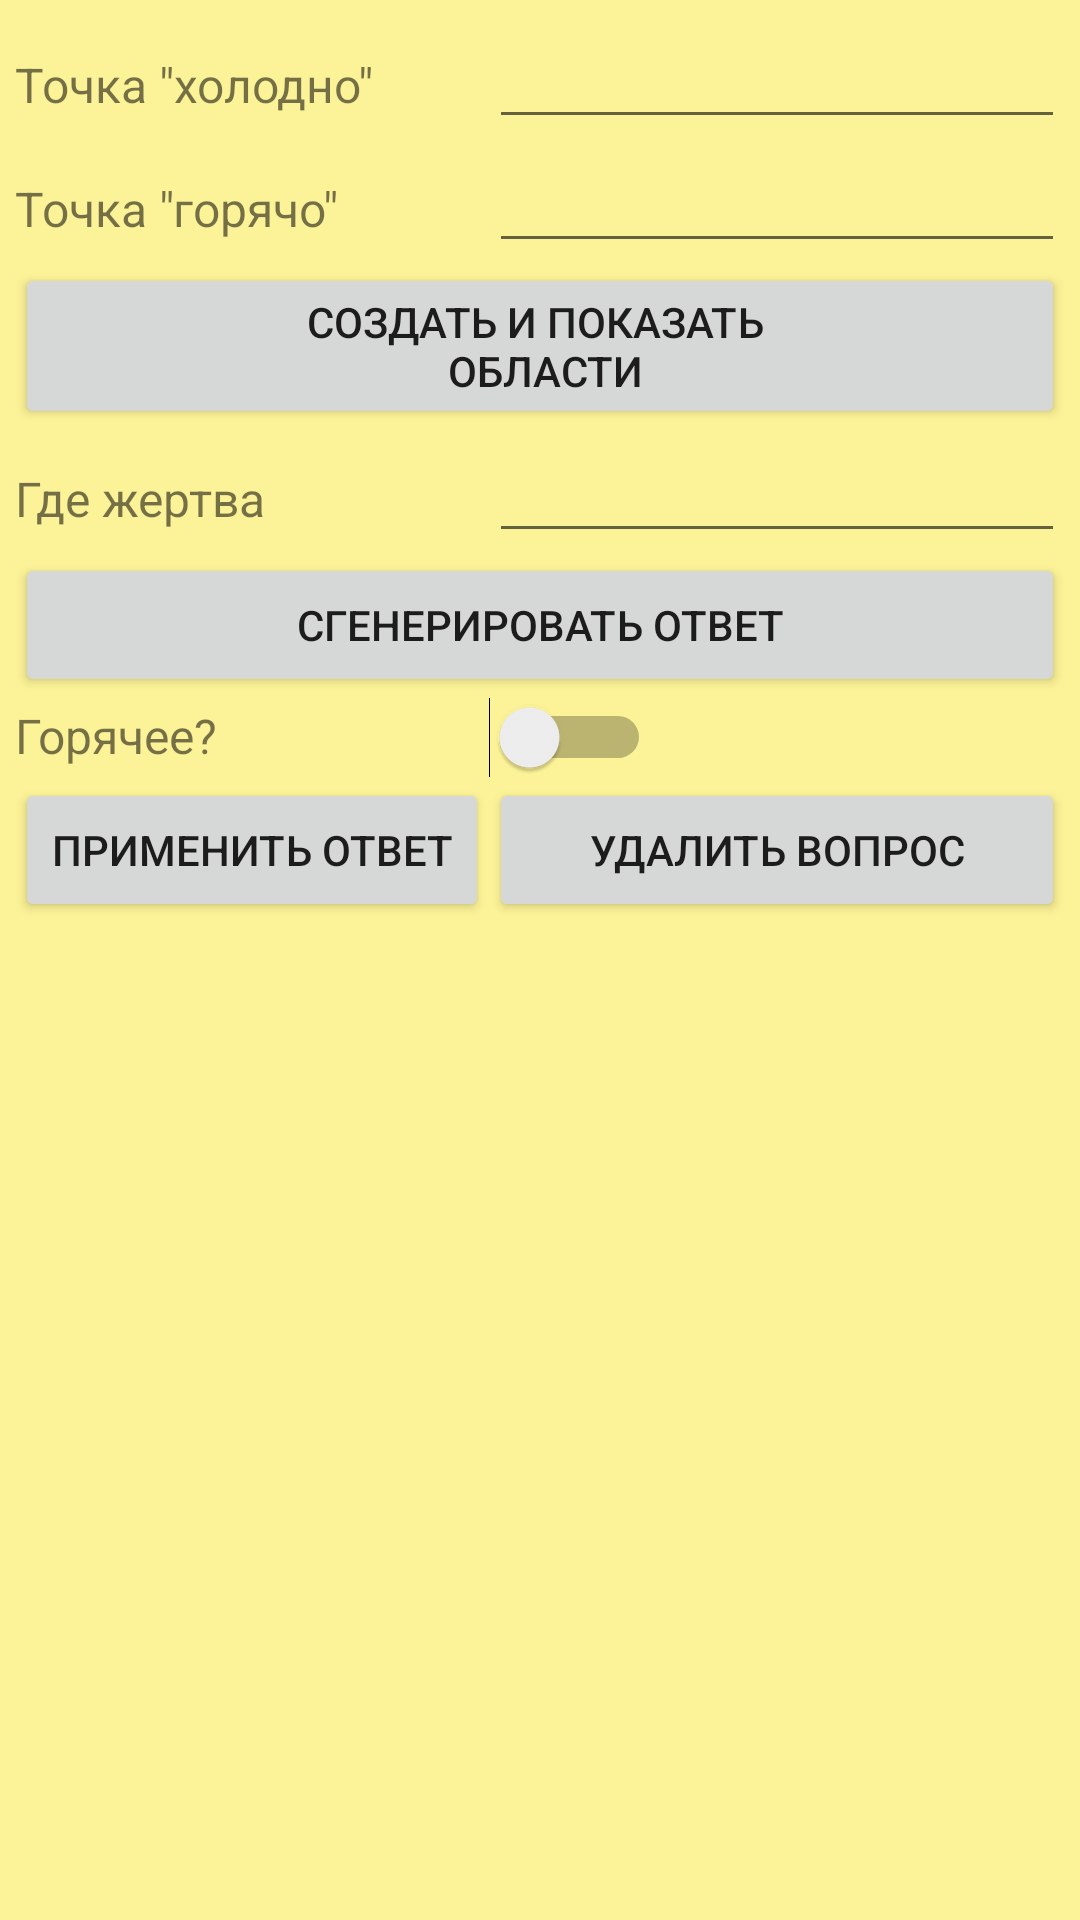

Here is an Android app screen rendered from its layout file. Give the layout XML and the strings, colors and styles it references.
<!-- AndroidManifest.xml: application theme Theme.HideSeekMapApp -->
<!-- res/layout/thermometer_tablet.xml -->
<?xml version="1.0" encoding="utf-8"?>
    <GridLayout xmlns:android="http://schemas.android.com/apk/res/android"
        android:columnCount="2"
        android:rowCount="7"
        android:layout_width="match_parent"
        android:layout_height="wrap_content"
        android:padding="5sp"
        android:background="@color/ui_background_yellow"
        >

        <TextView
            android:layout_gravity="fill_horizontal"
            android:textSize="16sp"
            android:text="@string/text_label_point_colder"
            />
        <EditText
            android:layout_gravity="fill_horizontal"
            android:id="@+id/point_colder"
            android:singleLine="true"
            android:inputType="text"
            />

        <TextView
            android:layout_gravity="fill_horizontal"
            android:textSize="16sp"
            android:text="@string/text_label_point_hotter"
            />
        <EditText
            android:layout_gravity="fill_horizontal"
            android:id="@+id/point_hotter"
            android:singleLine="true"
            android:inputType="text"
            />

        <Button
            android:layout_gravity="fill_horizontal"
            android:id="@+id/create_show_areas_button"
            android:layout_columnSpan="2"
            android:text="@string/button_label_create_and_show_areas"
            />

        <TextView
            android:layout_gravity="fill_horizontal"
            android:textSize="16sp"
            android:text="@string/text_label_hider_point"
            />
        <EditText
            android:layout_gravity="fill_horizontal"
            android:id="@+id/hider_point"
            android:singleLine="true"
            android:inputType="text"
            />

        <Button
            android:layout_gravity="fill_horizontal"
            android:id="@+id/generate_answer_button"
            android:layout_columnSpan="2"
            android:text="@string/button_label_generate_answer"
            />

        <TextView
            android:layout_gravity="fill_horizontal"
            android:textSize="16sp"
            android:text="@string/text_label_is_hotter"
            />
        <Switch
            android:id="@+id/is_hotter"
            />

        <Button
            android:layout_gravity="fill_horizontal"
            android:id="@+id/apply_answer_button"
            android:text="@string/button_label_apply_answer"
            />

        <Button
            android:layout_gravity="fill_horizontal"
            android:id="@+id/delete_question_button"
            android:text="@string/button_label_delete_question"
            />
    </GridLayout>
<!-- resources referenced by this layout -->
<resources>
  <color name="ui_background_yellow">#80FFEB36</color>
  <string name="button_label_apply_answer">Применить ответ</string>
  <string name="button_label_create_and_show_areas">Создать и показать \n области</string>
  <string name="button_label_delete_question">Удалить вопрос</string>
  <string name="button_label_generate_answer">Сгенерировать ответ</string>
  <string name="text_label_hider_point">Где жертва</string>
  <string name="text_label_is_hotter">Горячее?</string>
  <string name="text_label_point_colder">Точка \"холодно\"</string>
  <string name="text_label_point_hotter">Точка \"горячо\"</string>
  <style name="Theme.HideSeekMapApp" parent="android:Theme.Material.Light.NoActionBar" />
</resources>
